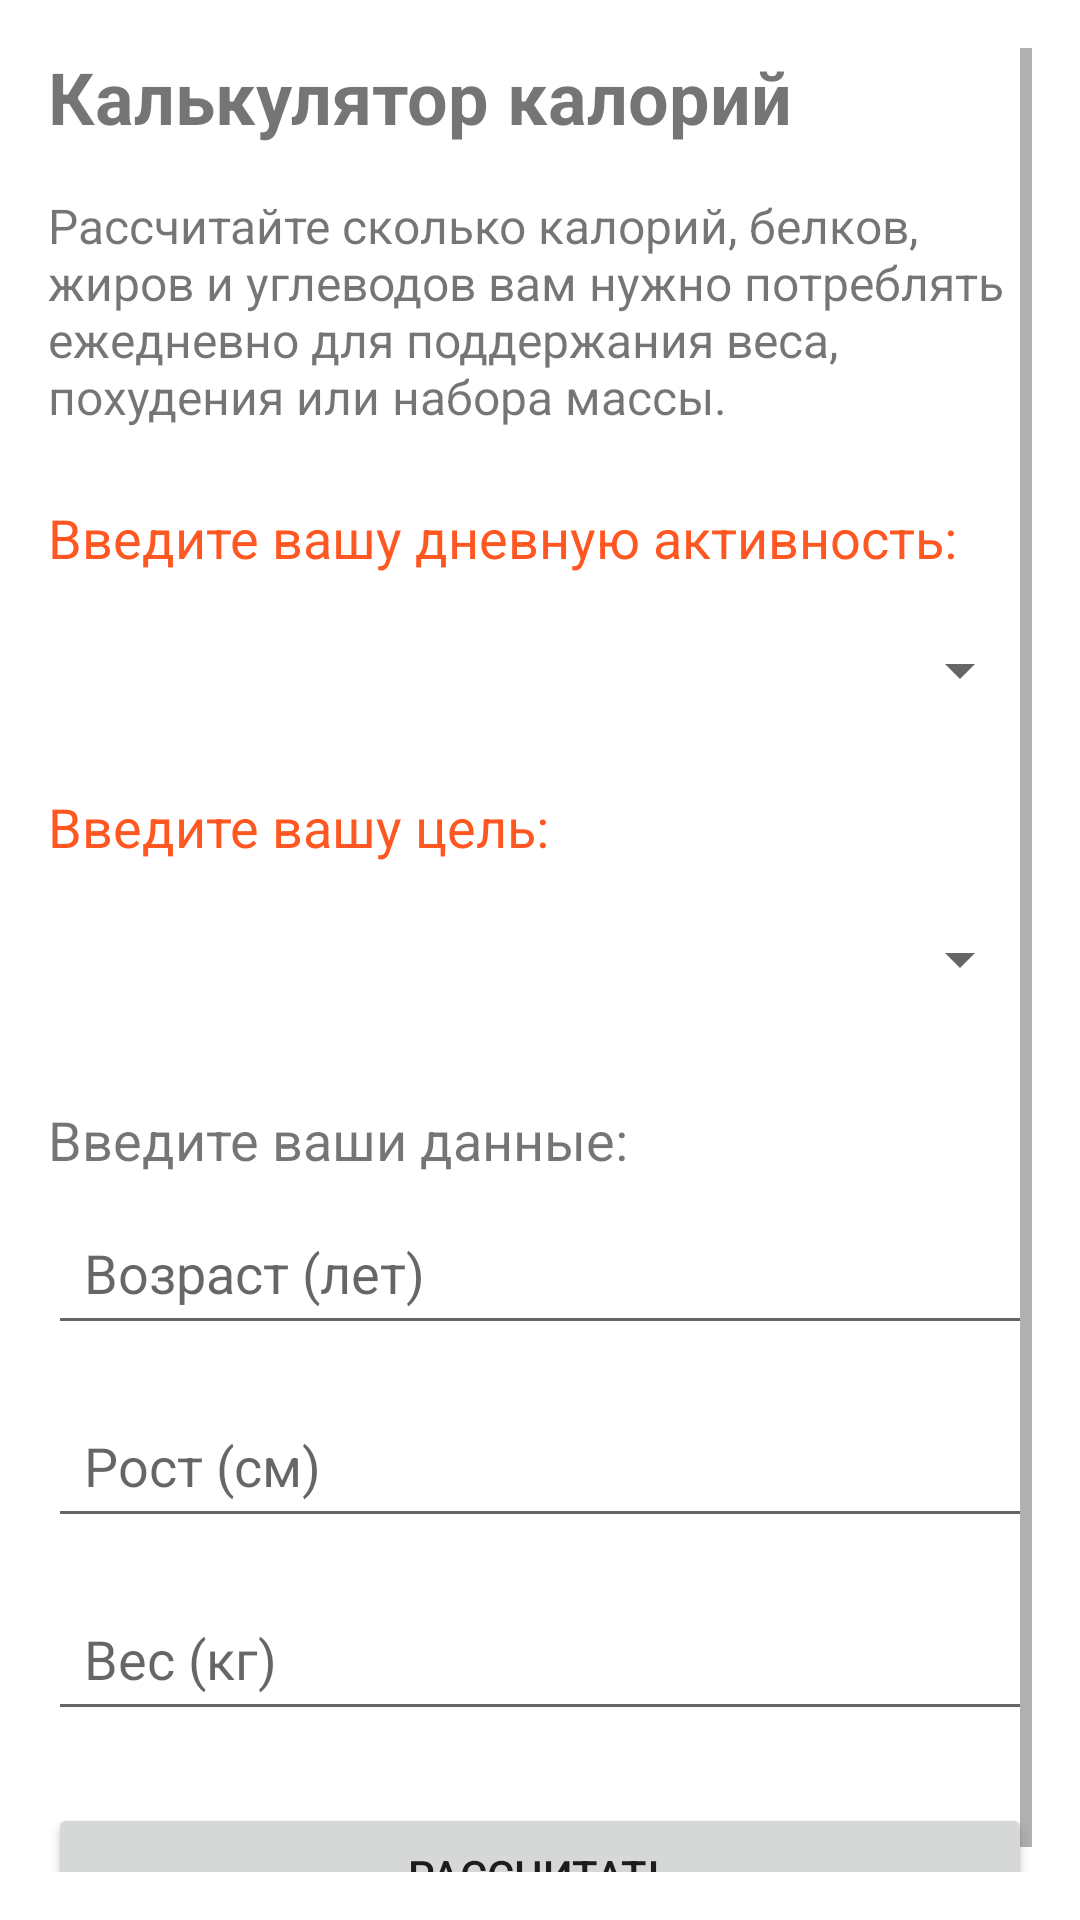

This screen was rendered from an Android layout file. Write that file and the resources it references.
<!-- AndroidManifest.xml: application theme Theme.MyApplication2 -->
<!-- res/layout/fragment_gallery.xml -->
<?xml version="1.0" encoding="utf-8"?>
<ScrollView xmlns:android="http://schemas.android.com/apk/res/android"
    android:layout_width="match_parent"
    android:layout_height="match_parent"
    xmlns:app="http://schemas.android.com/apk/res-auto"
    android:padding="16dp">

    <LinearLayout
        android:layout_width="match_parent"
        android:layout_height="wrap_content"
        android:orientation="vertical">

        <TextView
            android:layout_width="wrap_content"
            android:layout_height="wrap_content"
            android:text="Калькулятор калорий"
            android:textSize="24sp"
            android:textStyle="bold"
            android:layout_marginBottom="16dp" />

        <TextView
            android:layout_width="wrap_content"
            android:layout_height="wrap_content"
            android:text="Рассчитайте сколько калорий, белков, жиров и углеводов вам нужно потреблять ежедневно для поддержания веса, похудения или набора массы."
            android:textSize="16sp"
            android:layout_marginBottom="24dp" />

        <TextView
            android:layout_width="wrap_content"
            android:layout_height="wrap_content"
            android:text="Введите вашу дневную активность:"
            android:textSize="18sp"
            android:textColor="#FF5722"
            android:layout_marginBottom="8dp" />

        <Spinner
            android:id="@+id/activity_spinner"
            android:layout_width="match_parent"
            android:layout_height="wrap_content"
            android:layout_marginBottom="16dp"
            android:minHeight="48dp"
            android:padding="12dp" />

        <TextView
            android:layout_width="wrap_content"
            android:layout_height="wrap_content"
            android:text="Введите вашу цель:"
            android:textSize="18sp"
            android:textColor="#FF5722"
            android:layout_marginBottom="8dp" />

        <Spinner
            android:id="@+id/goal_spinner"
            android:layout_width="match_parent"
            android:layout_height="wrap_content"
            android:layout_marginBottom="24dp"
            android:minHeight="48dp"
            android:padding="12dp" />

        <TextView
            android:layout_width="wrap_content"
            android:layout_height="wrap_content"
            android:text="Введите ваши данные:"
            android:textSize="18sp"
            android:layout_marginBottom="8dp" />

        <EditText
            android:id="@+id/age_input"
            android:layout_width="match_parent"
            android:layout_height="wrap_content"
            android:hint="Возраст (лет)"
            android:inputType="number"
            android:layout_marginBottom="16dp"
            android:padding="12dp" />

        <EditText
            android:id="@+id/height_input"
            android:layout_width="match_parent"
            android:layout_height="wrap_content"
            android:hint="Рост (см)"
            android:inputType="number"
            android:layout_marginBottom="16dp"
            android:padding="12dp" />

        <EditText
            android:id="@+id/weight_input"
            android:layout_width="match_parent"
            android:layout_height="wrap_content"
            android:hint="Вес (кг)"
            android:inputType="number"
            android:layout_marginBottom="24dp"
            android:padding="12dp" />

        <Button
            android:id="@+id/calculate_button"
            android:layout_width="match_parent"
            android:layout_height="wrap_content"
            android:text="Рассчитать"
            android:padding="12dp" />

        <androidx.cardview.widget.CardView
            android:id="@+id/result_card"
            android:layout_width="match_parent"
            android:layout_height="wrap_content"
            android:layout_marginTop="24dp"
            app:cardCornerRadius="8dp"
            app:cardElevation="4dp"
            android:visibility="gone"
        android:padding="16dp">

        <TextView
            android:id="@+id/result_text"
            android:layout_width="wrap_content"
            android:layout_height="wrap_content"
            android:textSize="18sp" />

    </androidx.cardview.widget.CardView>

</LinearLayout>
    </ScrollView>
<!-- resources referenced by this layout -->
<resources>
  <style name="Theme.MyApplication2" parent="Theme.MaterialComponents.DayNight.DarkActionBar">
          
          <item name="colorPrimary">#FF5722</item>
          <item name="colorPrimaryVariant">#FF5722</item>
          <item name="colorOnPrimary">@color/white</item>
          
          <item name="colorSecondary">@color/teal_200</item>
          <item name="colorSecondaryVariant">@color/teal_700</item>
          <item name="colorOnSecondary">@color/black</item>
          
          <item name="android:statusBarColor">?attr/colorPrimaryVariant</item>
          
      </style>
  <!-- not gathered from this repository: default colours our renderer supplied (Android Studio template values) -->
  <color name="teal_200">#FF03DAC5</color>
  <color name="teal_700">#FF018786</color>
  <color name="black">#FF000000</color>
  <color name="white">#FFFFFFFF</color>
</resources>
